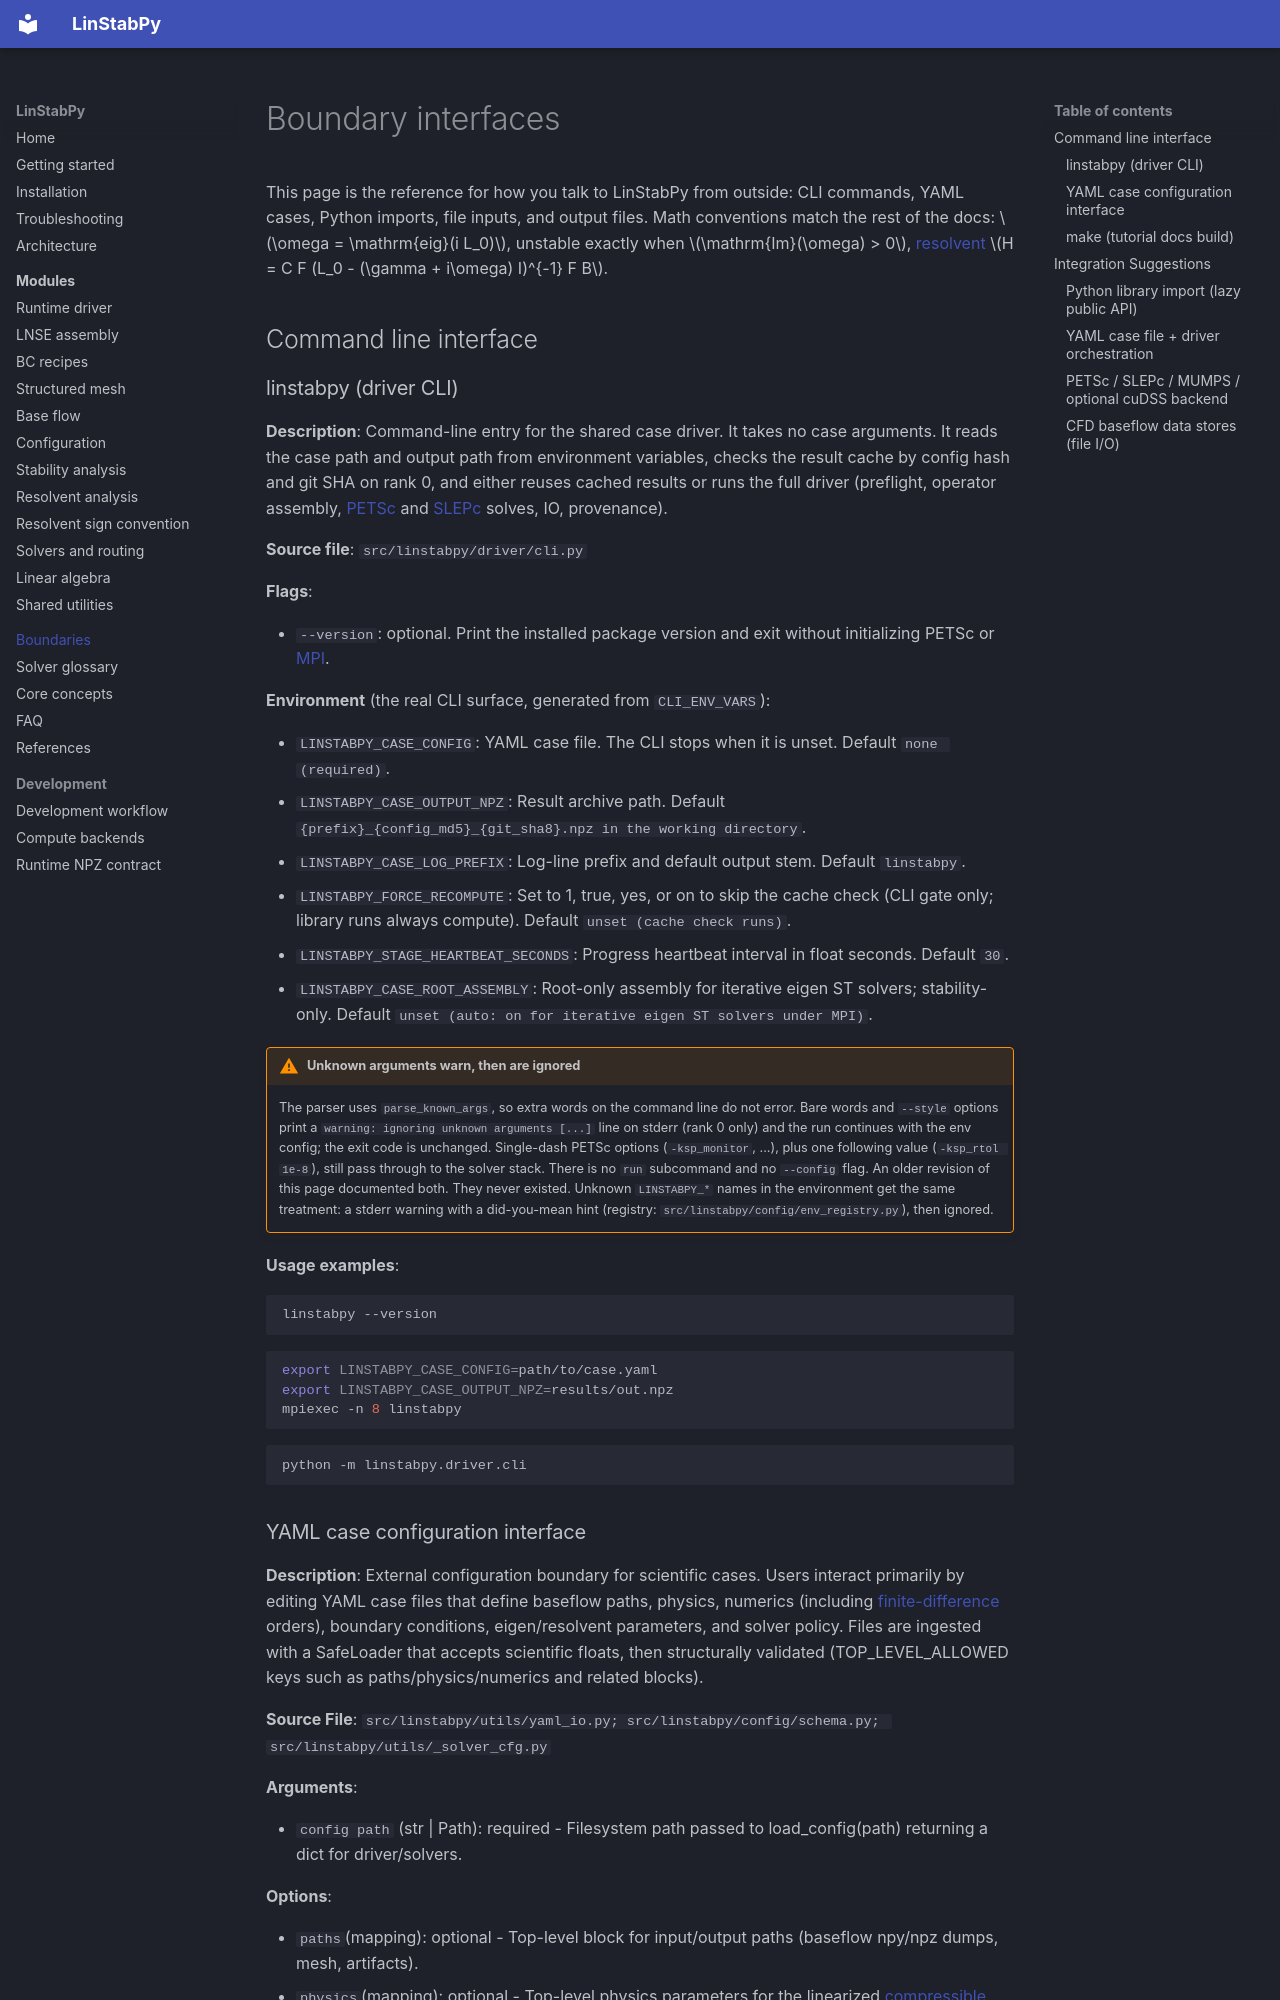

repository: openfluids/linstabpy · page: boundaries/index.html · generator: mkdocs

# Boundary interfaces

This page is the reference for how you talk to LinStabPy from outside: CLI commands, YAML cases, Python imports, file inputs, and output files. Math conventions match the rest of the docs: $\omega = \mathrm{eig}(i L_0)$, unstable exactly when $\mathrm{Im}(\omega) > 0$, [resolvent](https://grokipedia.com/page/Resolvent_formalism) $H = C F (L_0 - (\gamma + i\omega) I)^{-1} F B$.

## Command line interface

### linstabpy (driver CLI)

**Description**: Command-line entry for the shared case driver. It takes no case arguments. It reads the case path and output path from environment variables, checks the result cache by config hash and git SHA on rank 0, and either reuses cached results or runs the full driver (preflight, operator assembly, [PETSc](https://en.wikipedia.org/wiki/PETSc) and [SLEPc](https://en.wikipedia.org/wiki/SLEPc) solves, IO, provenance).

**Source file**: `src/linstabpy/driver/cli.py`

**Flags**:

- `--version`: optional. Print the installed package version and exit without initializing PETSc or [MPI](https://grokipedia.com/page/Message_Passing_Interface).

**Environment** (the real CLI surface, generated from `CLI_ENV_VARS`):

<!-- GENERATED:CLI-ENV-START -->
- `LINSTABPY_CASE_CONFIG`: YAML case file. The CLI stops when it is unset. Default `none (required)`.
- `LINSTABPY_CASE_OUTPUT_NPZ`: Result archive path. Default `{prefix}_{config_md5}_{git_sha8}.npz in the working directory`.
- `LINSTABPY_CASE_LOG_PREFIX`: Log-line prefix and default output stem. Default `linstabpy`.
- `LINSTABPY_FORCE_RECOMPUTE`: Set to 1, true, yes, or on to skip the cache check (CLI gate only; library runs always compute). Default `unset (cache check runs)`.
- `LINSTABPY_STAGE_HEARTBEAT_SECONDS`: Progress heartbeat interval in float seconds. Default `30`.
- `LINSTABPY_CASE_ROOT_ASSEMBLY`: Root-only assembly for iterative eigen ST solvers; stability-only. Default `unset (auto: on for iterative eigen ST solvers under MPI)`.
<!-- GENERATED:CLI-ENV-END -->

!!! warning "Unknown arguments warn, then are ignored"
    The parser uses `parse_known_args`, so extra words on the command line do not error. Bare words and `--style` options print a `warning: ignoring unknown arguments [...]` line on stderr (rank 0 only) and the run continues with the env config; the exit code is unchanged. Single-dash PETSc options (`-ksp_monitor`, ...), plus one following value (`-ksp_rtol 1e-8`), still pass through to the solver stack. There is no `run` subcommand and no `--config` flag. An older revision of this page documented both. They never existed. Unknown `LINSTABPY_*` names in the environment get the same treatment: a stderr warning with a did-you-mean hint (registry: `src/linstabpy/config/env_registry.py`), then ignored.

**Usage examples**:

```bash
linstabpy --version
```

```bash
export LINSTABPY_CASE_CONFIG=path/to/case.yaml
export LINSTABPY_CASE_OUTPUT_NPZ=results/out.npz
mpiexec -n 8 linstabpy
```

```bash
python -m linstabpy.driver.cli
```
